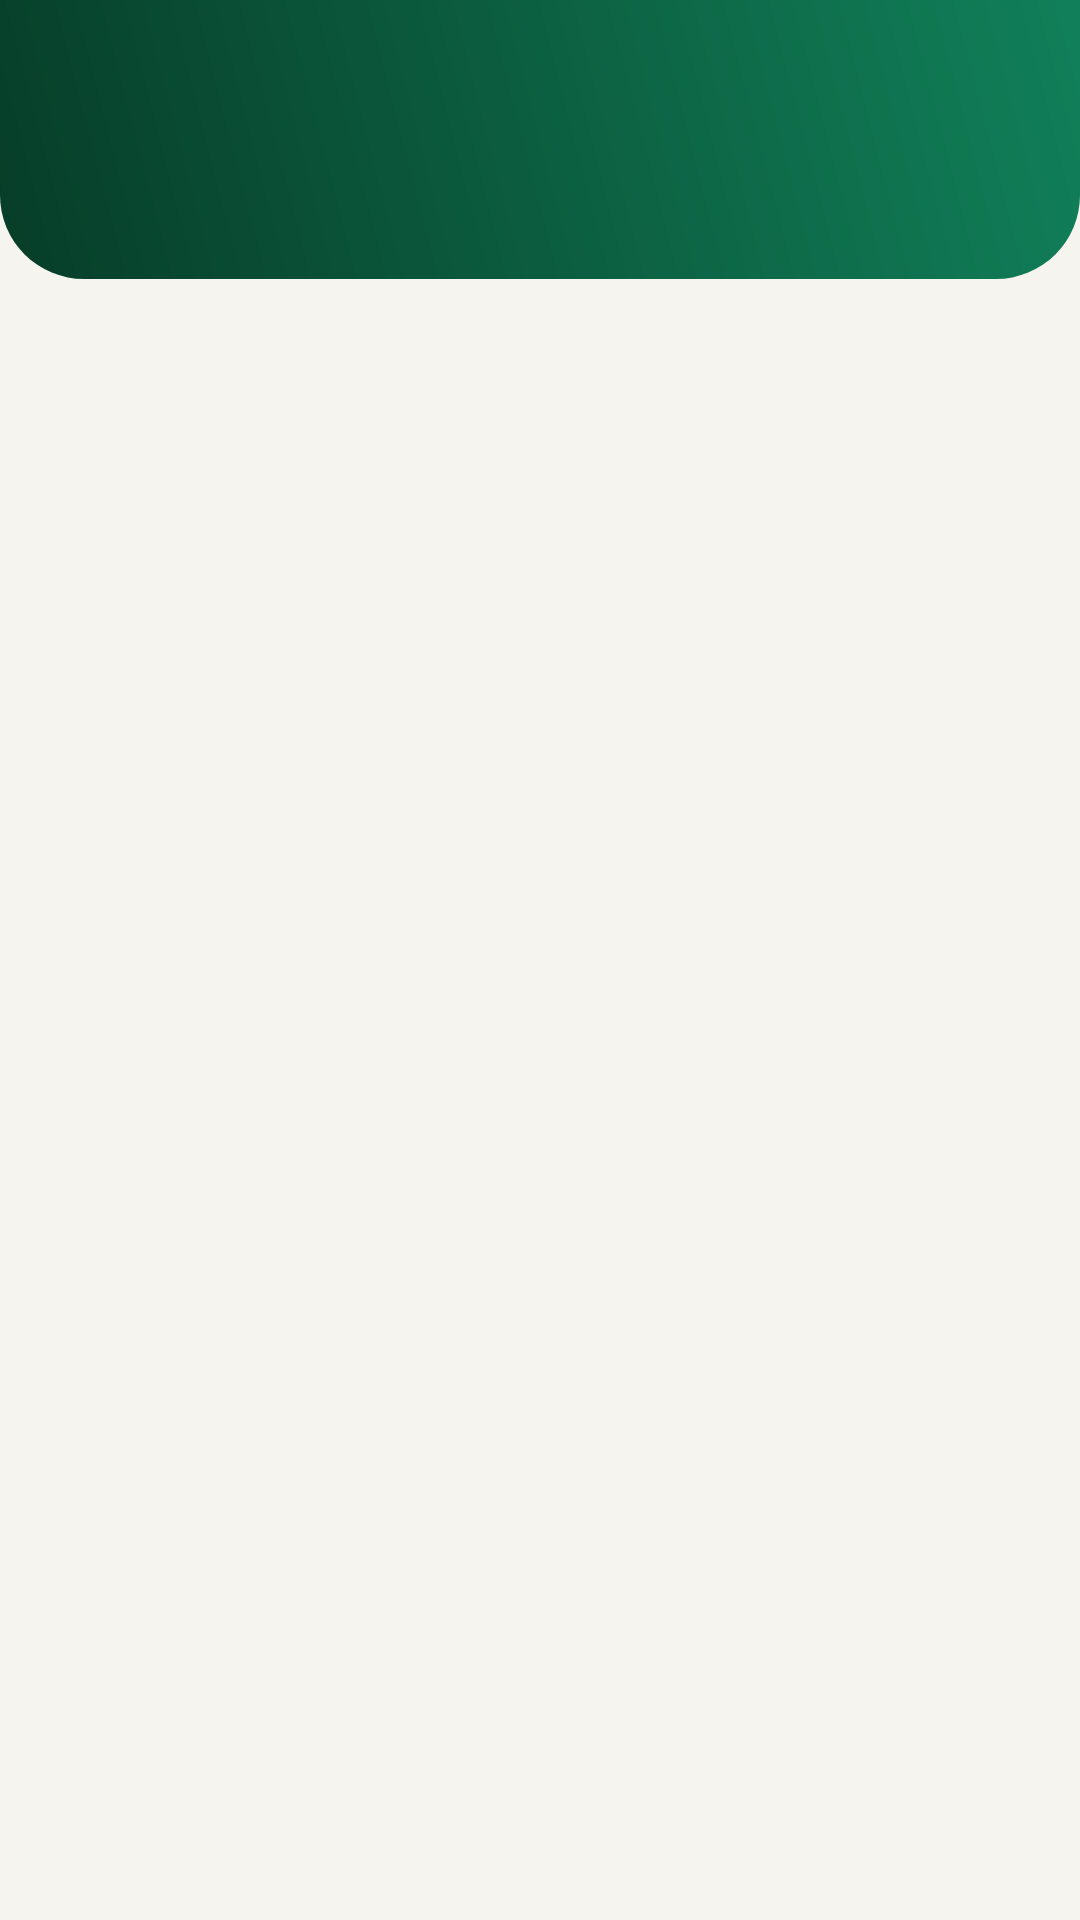

Layout XML and referenced resources for this Android screen:
<!-- AndroidManifest.xml: application theme Theme.Salaty -->
<!-- res/layout/activity_simple_list.xml -->
<?xml version="1.0" encoding="utf-8"?>
<LinearLayout xmlns:android="http://schemas.android.com/apk/res/android"
    android:layout_width="match_parent"
    android:layout_height="match_parent"
    android:orientation="vertical"
    android:layoutDirection="rtl"
    android:background="@color/bg">

    <LinearLayout
        android:layout_width="match_parent"
        android:layout_height="wrap_content"
        android:orientation="vertical"
        android:background="@drawable/bg_hero"
        android:paddingStart="20dp"
        android:paddingEnd="20dp"
        android:paddingTop="20dp"
        android:paddingBottom="22dp">

        <TextView
            android:id="@+id/screenTitle"
            android:layout_width="wrap_content"
            android:layout_height="wrap_content"
            android:textColor="#FFFFFF"
            android:textSize="22sp"
            android:textStyle="bold" />

        <TextView
            android:id="@+id/screenSub"
            android:layout_width="wrap_content"
            android:layout_height="wrap_content"
            android:layout_marginTop="4dp"
            android:textColor="#CFEBDD"
            android:textSize="13sp" />
    </LinearLayout>

    <ScrollView
        android:layout_width="match_parent"
        android:layout_height="0dp"
        android:layout_weight="1"
        android:scrollbars="none">

        <LinearLayout
            android:id="@+id/list"
            android:layout_width="match_parent"
            android:layout_height="wrap_content"
            android:orientation="vertical"
            android:paddingTop="18dp"
            android:paddingBottom="28dp" />
    </ScrollView>
</LinearLayout>
<!-- resources referenced by this layout -->
<resources>
  <color name="bg">#F6F4EF</color>
  <!-- drawable bg_hero (drawable) -->
  <shape xmlns:android="http://schemas.android.com/apk/res/android" android:shape="rectangle">
      <gradient android:angle="225" android:startColor="@color/green_500" android:endColor="@color/green_900" />
      <corners android:bottomLeftRadius="28dp" android:bottomRightRadius="28dp" />
  </shape>
  <style name="Theme.Salaty" parent="Theme.Material3.DayNight.NoActionBar">
          <item name="colorPrimary">@color/green_700</item>
          <item name="colorOnPrimary">#FFFFFF</item>
          <item name="colorPrimaryContainer">@color/green_100</item>
          <item name="colorOnPrimaryContainer">@color/green_900</item>
          <item name="colorSecondary">@color/gold</item>
          <item name="colorOnSecondary">#20180A</item>
          <item name="android:colorBackground">@color/bg</item>
          <item name="colorSurface">@color/surface</item>
          <item name="colorOnSurface">@color/ink</item>
          <item name="colorOutline">@color/divider</item>
          <item name="android:statusBarColor">@color/green_900</item>
          <item name="android:navigationBarColor">@color/bg</item>
          <item name="android:windowLightStatusBar" tools:targetApi="m">false</item>
      </style>
  <color name="green_500">#11805A</color>
  <color name="green_900">#073D28</color>
  <color name="green_700">#0B5D3B</color>
  <color name="green_100">#DCEFE5</color>
  <color name="gold">#C8A951</color>
  <color name="surface">#FFFFFF</color>
  <color name="ink">#17211C</color>
  <color name="divider">#E6E3DC</color>
</resources>
